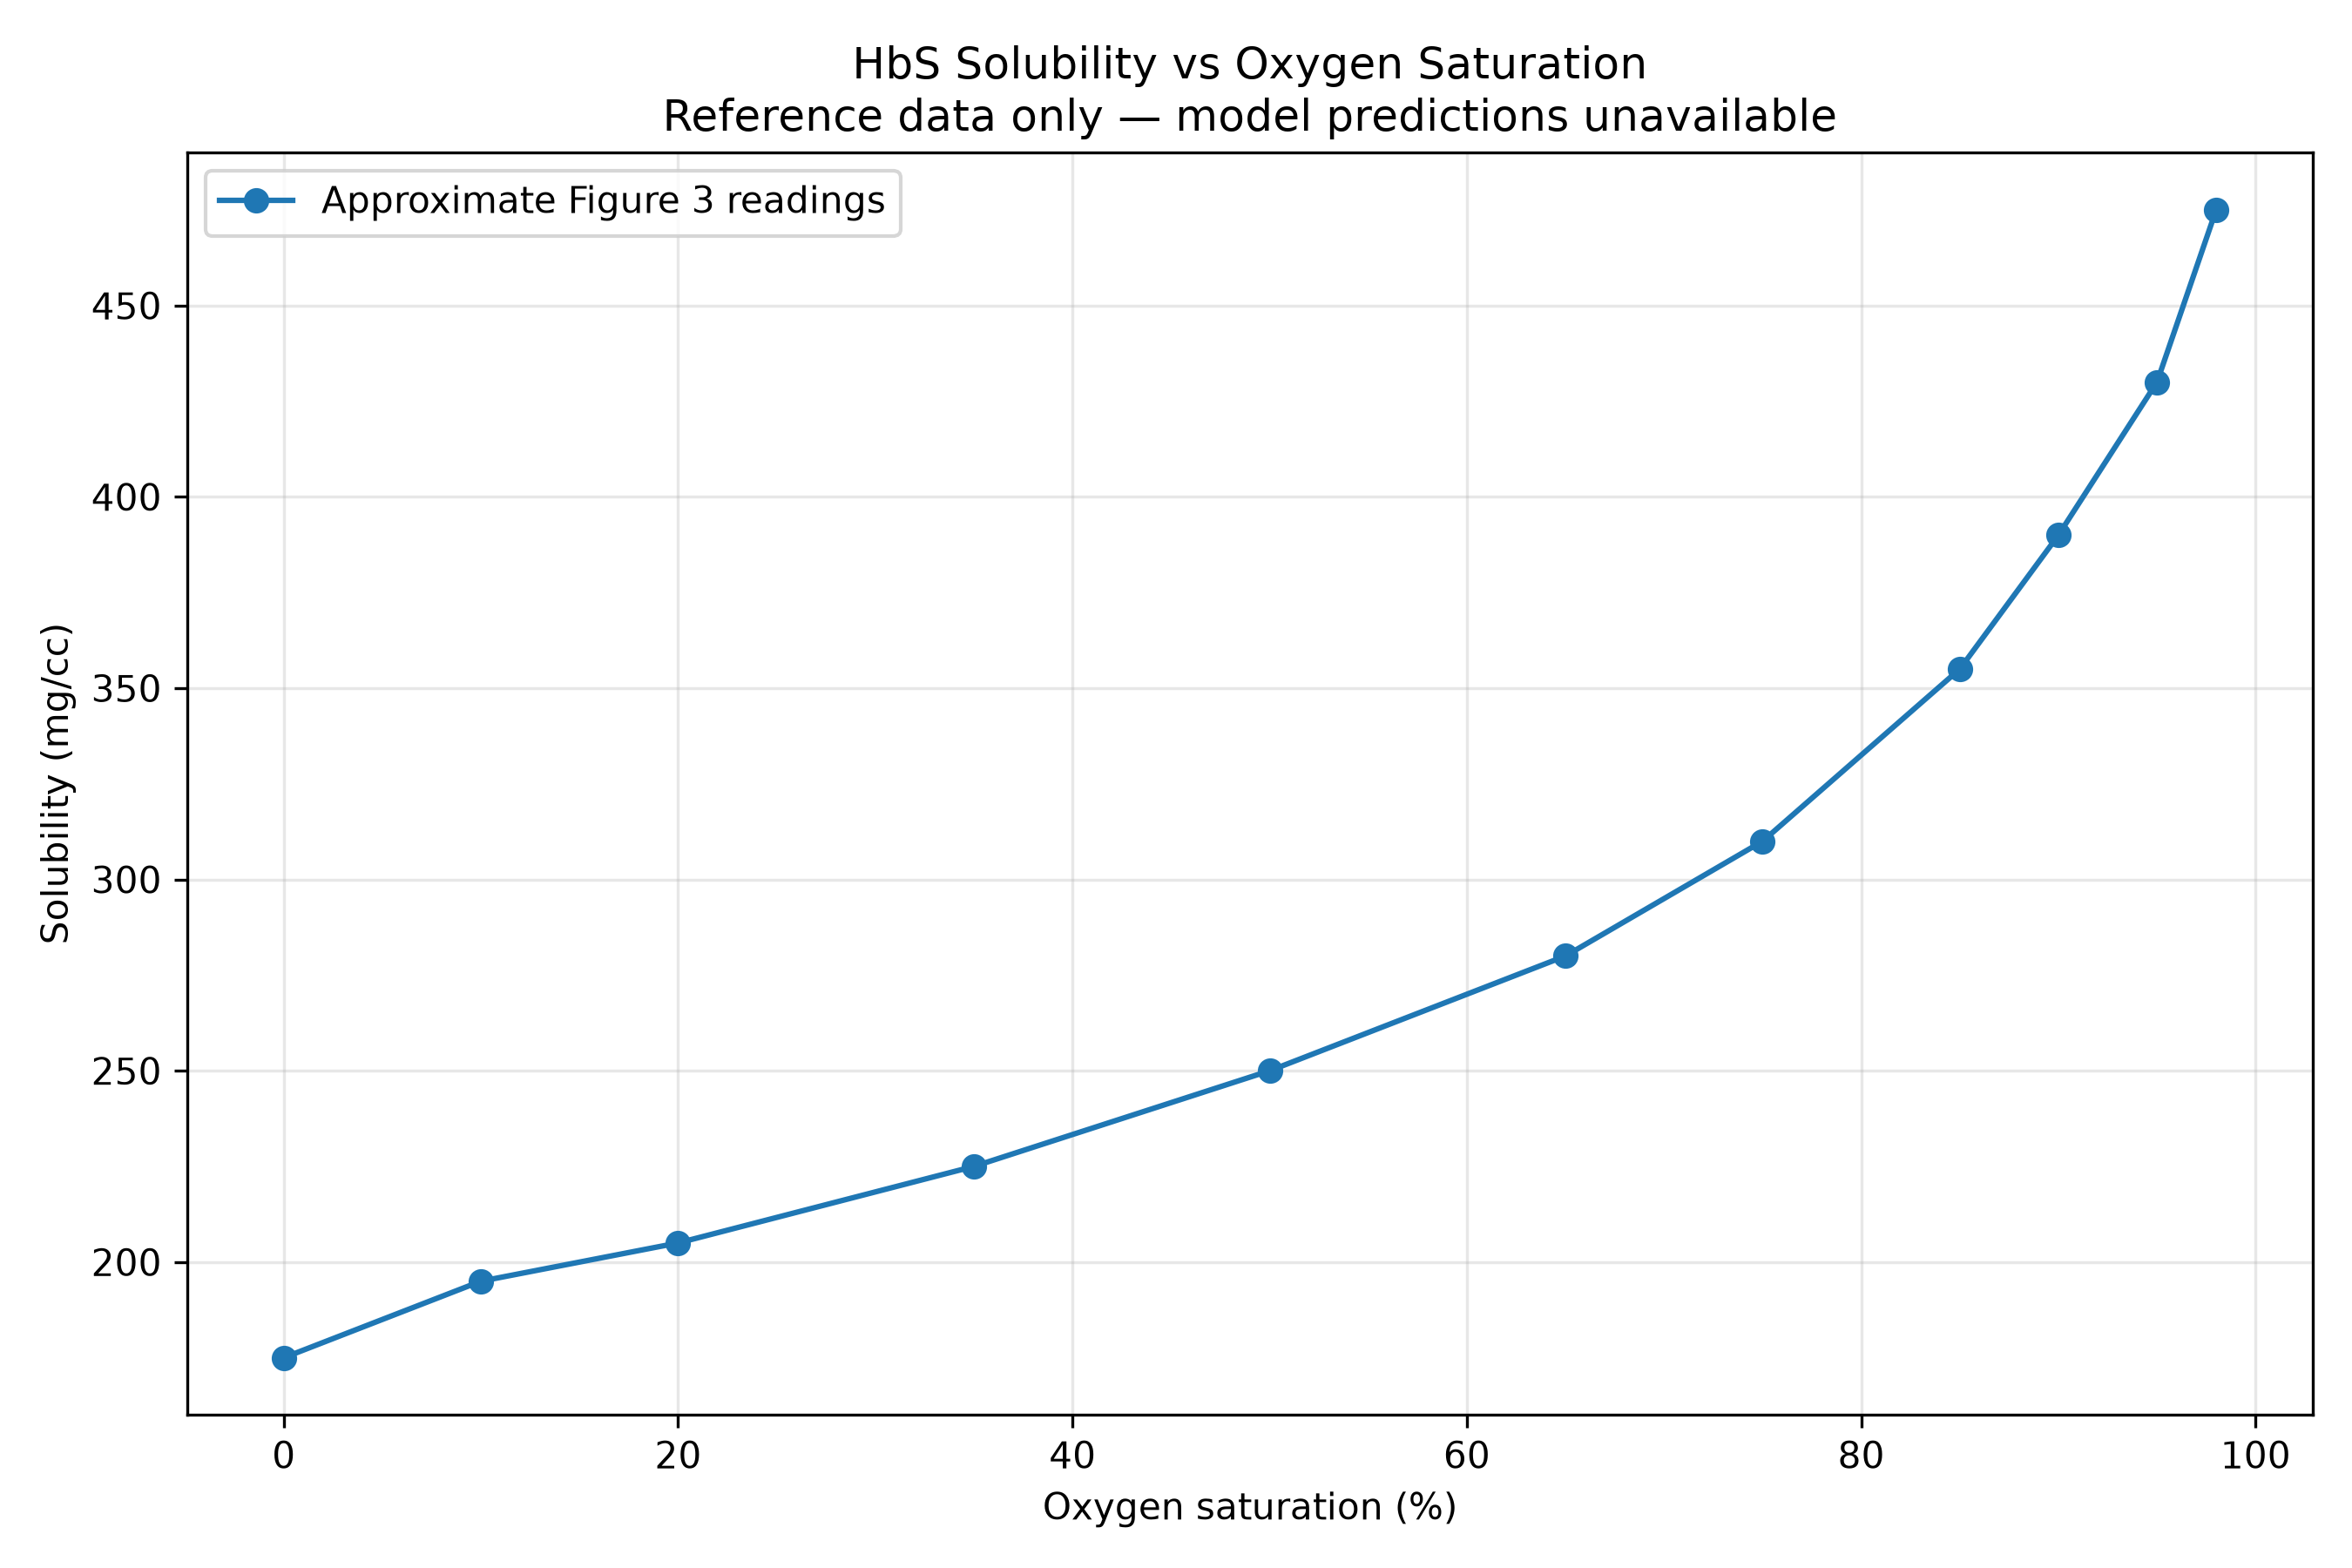

Data behind this chart, as committed beside it:
oxygen_saturation_fraction, oxygen_saturation_percent, approx_reference_solubility_mg_per_cc, model_prediction_mg_per_cc, comparison_status
0.0000, 0.00, 175, NOT_AVAILABLE, Model solver not validated
0.1000, 10.00, 195, NOT_AVAILABLE, Model solver not validated
0.2000, 20.00, 205, NOT_AVAILABLE, Model solver not validated
0.3500, 35.00, 225, NOT_AVAILABLE, Model solver not validated
0.5000, 50.00, 250, NOT_AVAILABLE, Model solver not validated
0.6500, 65.00, 280, NOT_AVAILABLE, Model solver not validated
0.7500, 75.00, 310, NOT_AVAILABLE, Model solver not validated
0.8500, 85.00, 355, NOT_AVAILABLE, Model solver not validated
0.9000, 90.00, 390, NOT_AVAILABLE, Model solver not validated
0.9500, 95.00, 430, NOT_AVAILABLE, Model solver not validated
0.9800, 98.00, 475, NOT_AVAILABLE, Model solver not validated
